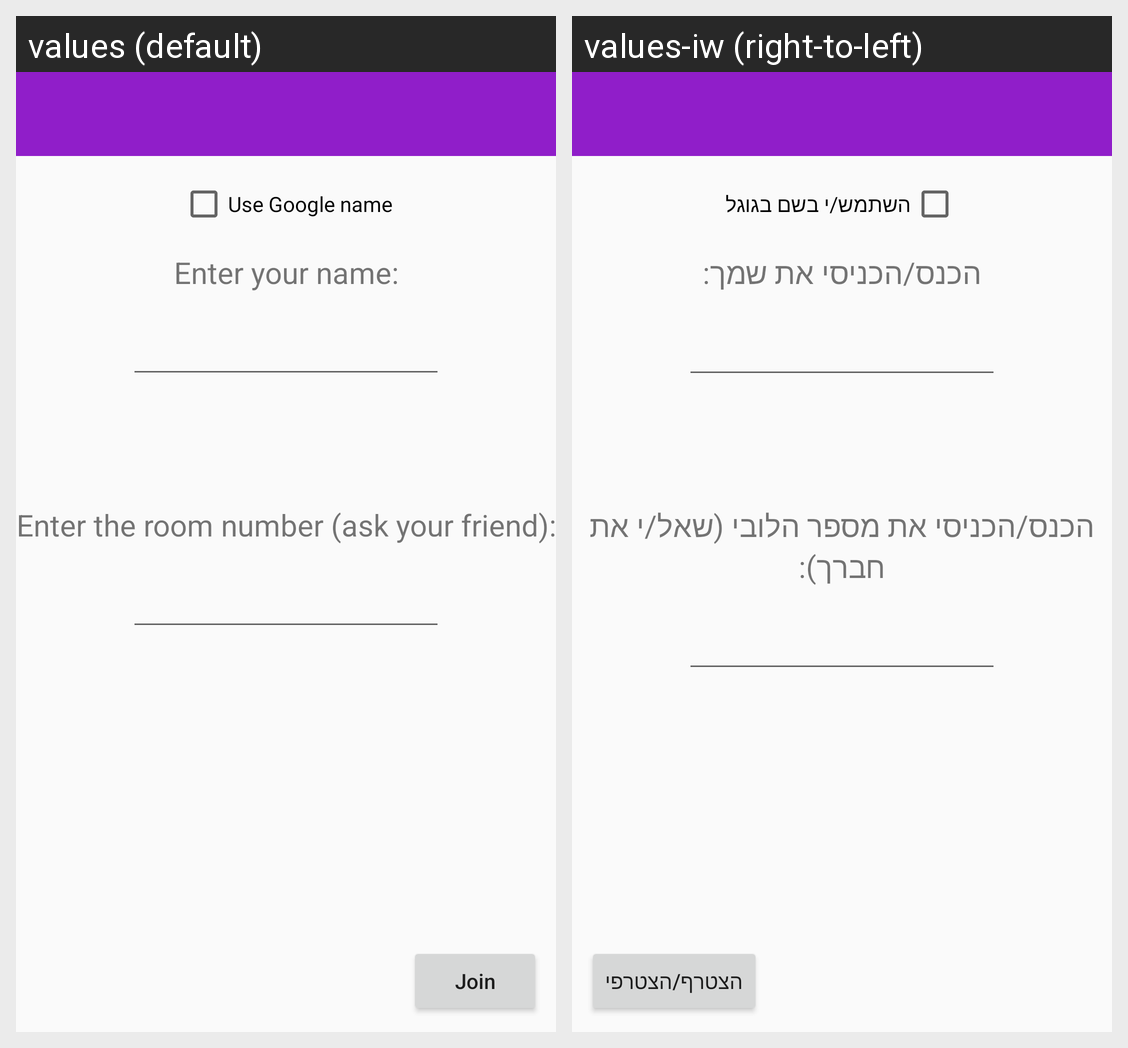

This grid shows one Android layout under two languages. Give, for every string resource on the screen, its name, the default text and each shown locale's text.
Android screen res/layout/activity_join_multiplayer.xml rendered under 2 locales, left to right: values (default), values-iw (right-to-left). Device: Nexus 5 (rendered at 1080×1920; each locale shown at half size, 540×960, under a caption strip naming it); theme AppTheme.
Strings drawn on this screen, with the default value and each locale's value (text and hints the layout hard-codes, and strings that could not be matched under every locale, appear in the picture but are not listed):

enter_name
  values: Enter your name:
  values-iw: הכנס/הכניסי את שמך:

enter_room_number
  values: Enter the room number (ask your friend):
  values-iw: הכנס/הכניסי את מספר הלובי (שאל/י את חברך):

join
  values: Join
  values-iw: הצטרף/הצטרפי

use_google_name
  values: Use Google name
  values-iw: השתמש/י בשם בגוגל
